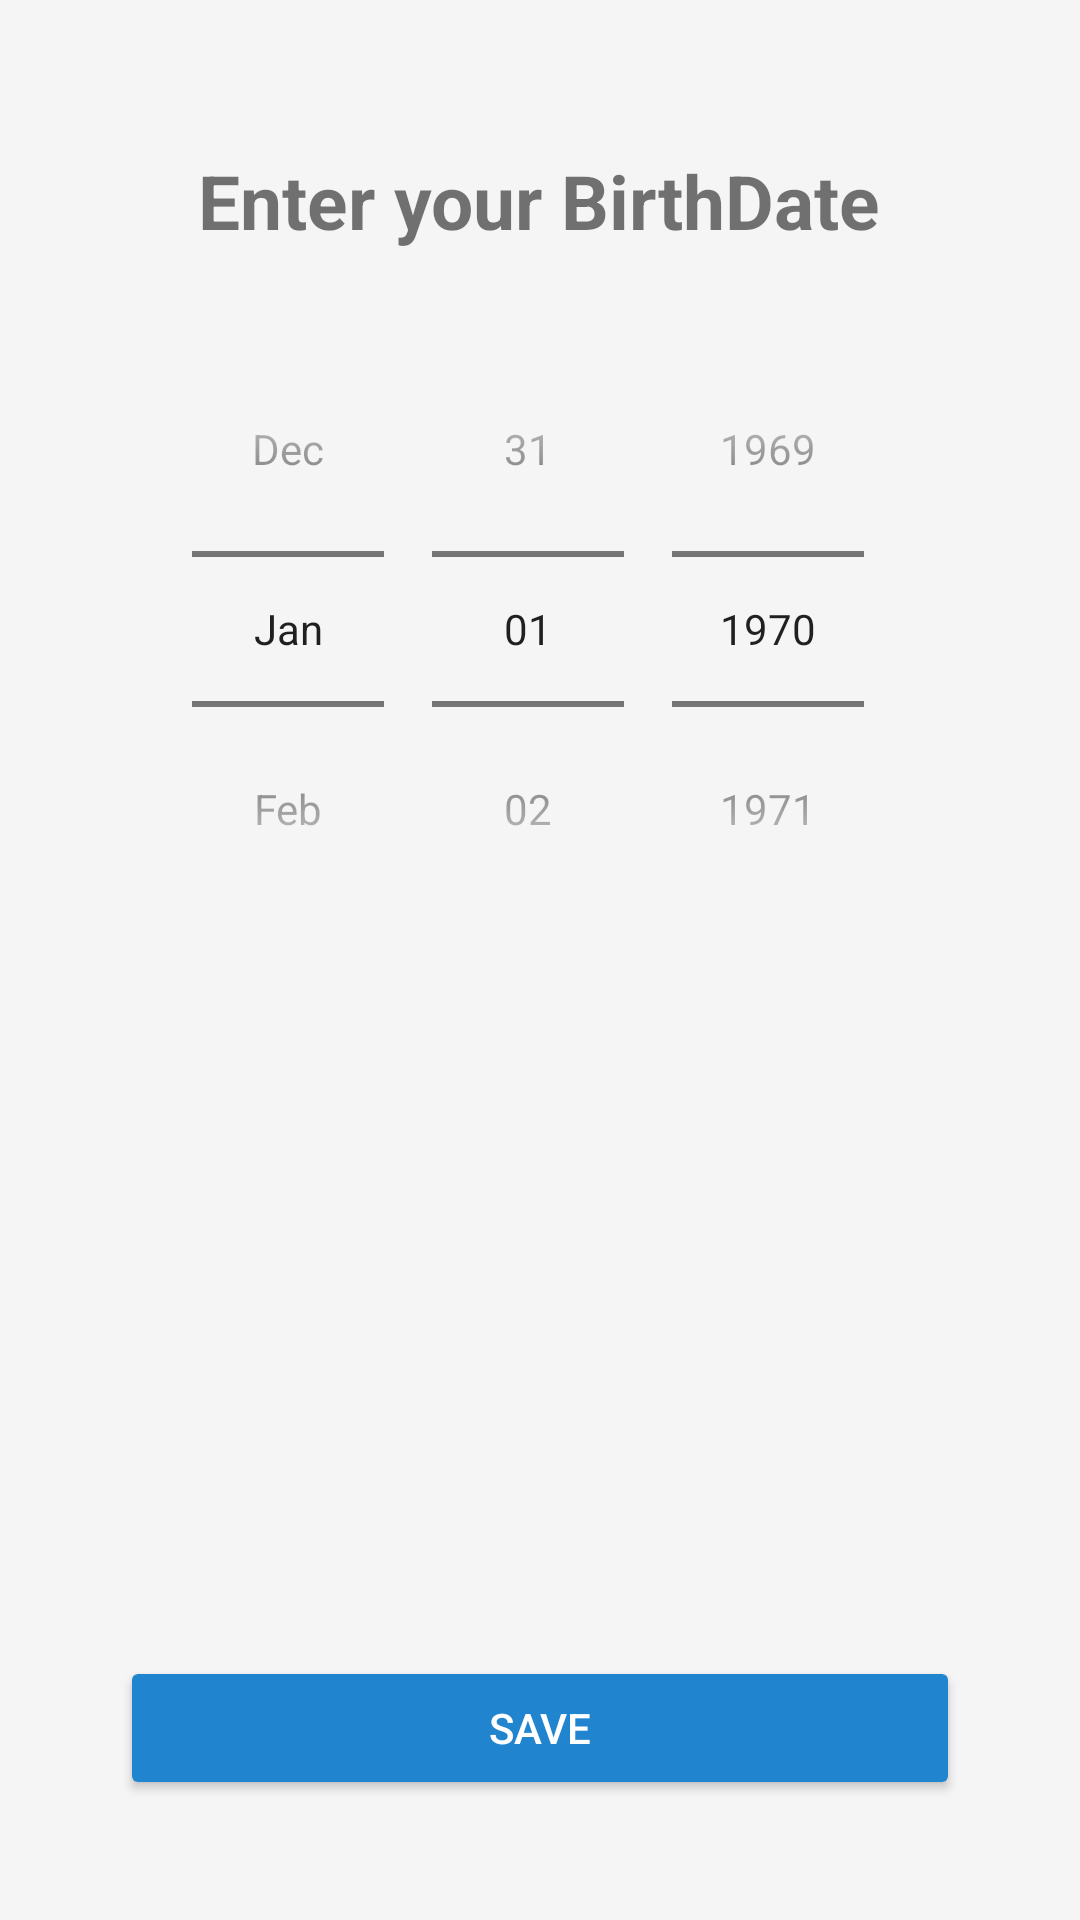

Android layout source for this screen:
<!-- AndroidManifest.xml: application theme AppTheme -->
<!-- res/layout/activity_dob.xml -->
<?xml version="1.0" encoding="utf-8"?>
<RelativeLayout xmlns:android="http://schemas.android.com/apk/res/android"
    xmlns:app="http://schemas.android.com/apk/res-auto"
    xmlns:tools="http://schemas.android.com/tools"
    android:layout_width="match_parent"
    android:layout_height="match_parent"
    android:background="@color/background"
    android:orientation="vertical"
    tools:context=".SignUp.DobActivity">


    <TextView
        android:id="@+id/qns"
        android:layout_centerHorizontal="true"
        android:layout_width="wrap_content"
        android:layout_height="wrap_content"
        android:layout_gravity="center_horizontal"
        android:paddingTop="50dp"
        android:text="Enter your BirthDate"
        android:textSize="25sp"
        android:textStyle="bold" />

    <DatePicker
        android:layout_below="@id/qns"
        android:layout_width="match_parent"
        android:layout_height="300dp"
        android:layout_marginTop="20dp"
        android:calendarViewShown="false"
        android:datePickerMode="spinner" />

    <Button
        android:id="@+id/save_Button_dob"
        style="@style/Widget.AppCompat.Button.Colored"
        android:layout_width="match_parent"
        android:layout_height="wrap_content"
        android:layout_alignParentBottom="true"
        android:layout_below="@id/input_layout_password"
        android:layout_marginBottom="40dp"
        android:layout_marginLeft="40dp"
        android:layout_marginRight="40dp"
        android:layout_marginTop="20dp"
        android:text="SAVE" />

</RelativeLayout>
<!-- resources referenced by this layout -->
<resources>
  <color name="background">#f5f5f5</color>
  <style name="AppTheme" parent="Theme.AppCompat.Light.DarkActionBar">
          
          
          <item name="android:actionButtonStyle">@style/myActionButtonStyle</item>
          <item name="actionButtonStyle">@style/myActionButtonStyle</item>
  
          
          <item name="colorPrimary">@color/colorPrimary</item>
          <item name="colorPrimaryDark">@color/colorPrimaryDark</item>
          <item name="colorAccent">@color/colorAccent</item>
      </style>
  <style name="myActionButtonStyle" parent="Widget.AppCompat.ActionButton">
          <item name="android:minWidth">30dp</item>
          <item name="android:maxWidth">48dp</item>
          <item name="android:width">38dp</item>
      </style>
  <color name="colorPrimary">#2184ce</color>
  <color name="colorPrimaryDark">#ba0109</color>
  <color name="colorAccent">#2184ce</color>
</resources>
